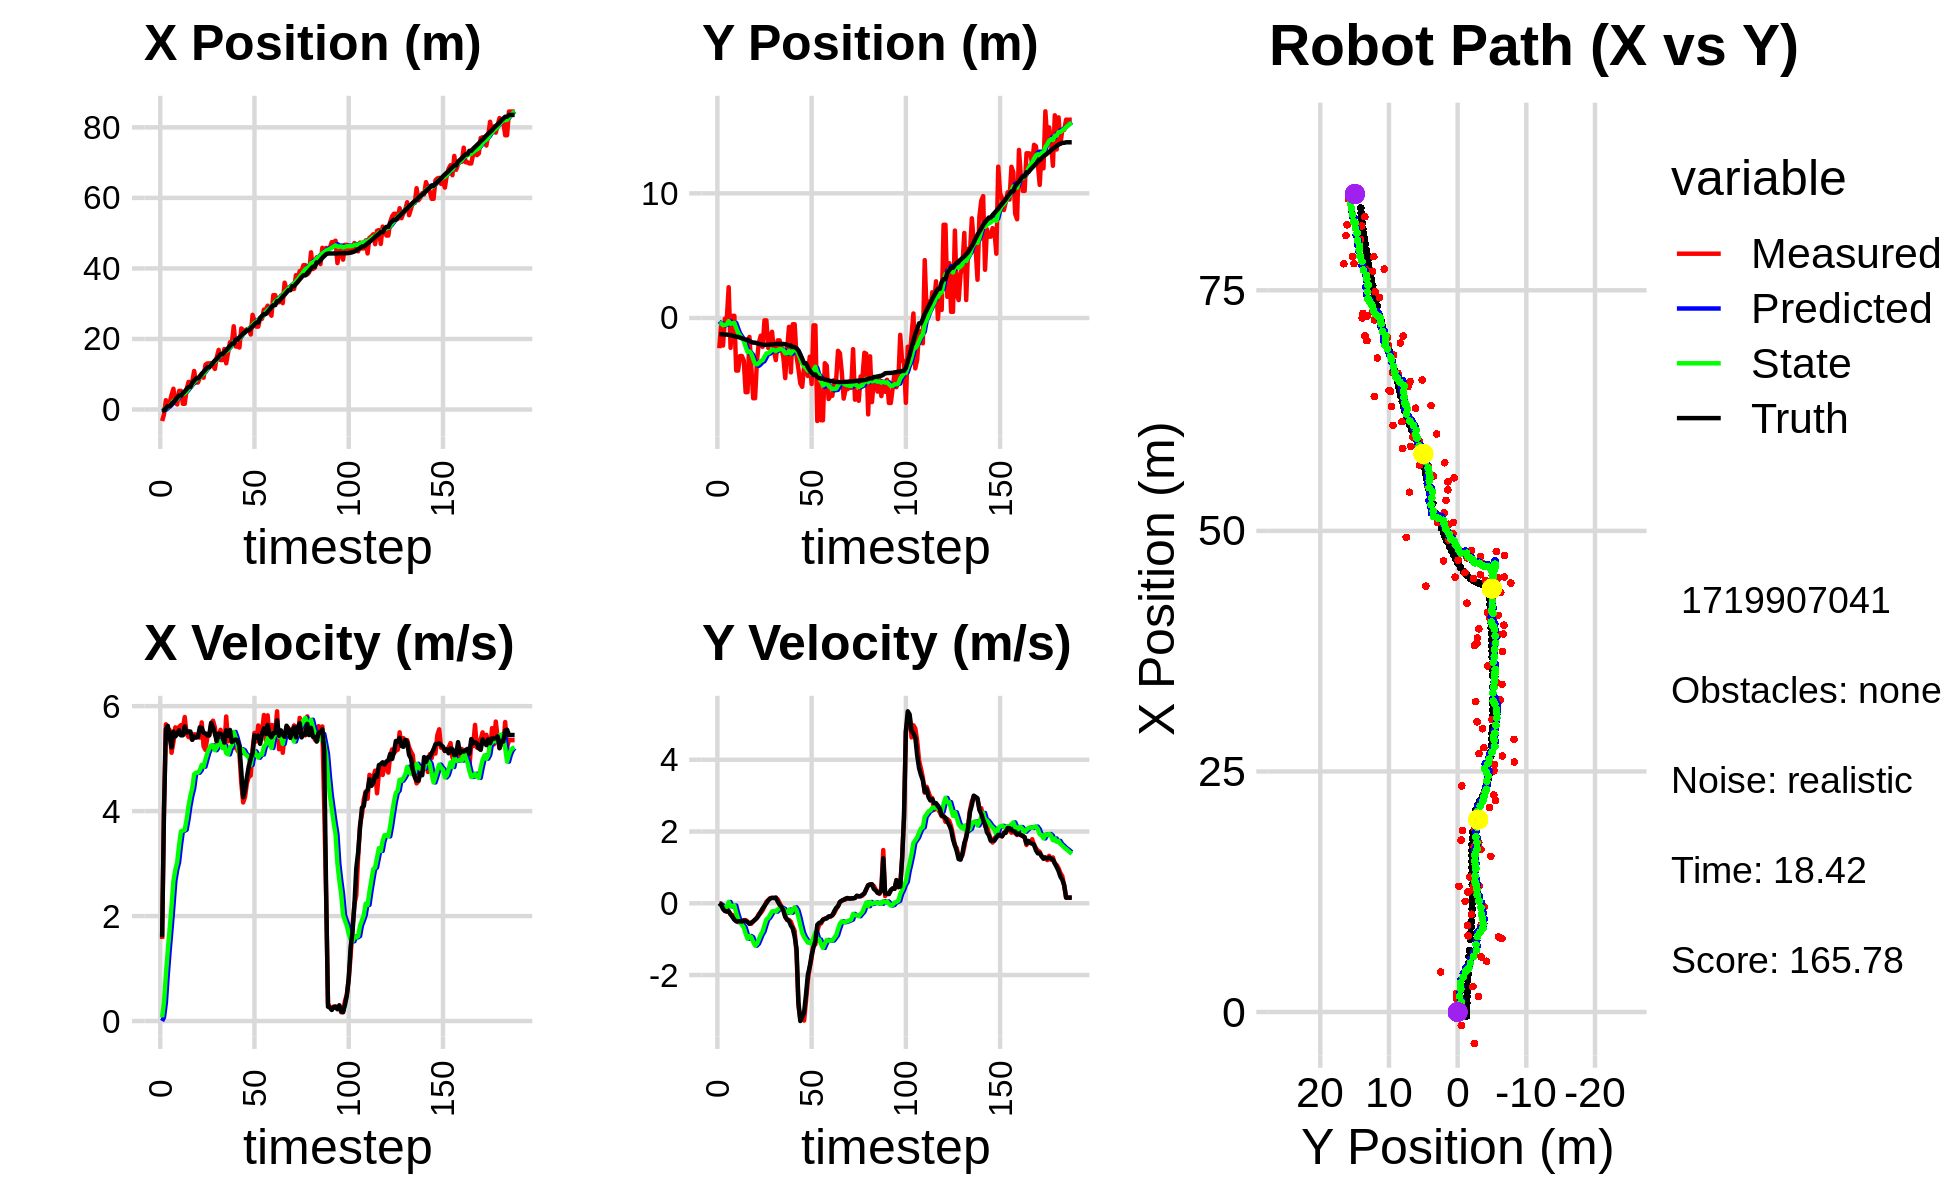

The file beside this chart, header and first rows:
6.867733600668866067e-01, -4.461167573451966462e+00, 0.000000000000000000e+00, 0.000000000000000000e+00, 0.000000000000000000e+00, 0.000000000000000000e+00, 0.000000000000000000e+00, 0.000000000000000000e+00, 4.310366615246715577e-02, -2.704964047720165299e-01, 0.000000000000000000e+00, 0.000000000000000000e+00, -4.644840357735167125e-01, -1.300578354829524219e+00, 0.000000000000000000e+00, 0.000000000000000000e+00, 0.000000000000000000e+00, -1.811918264138512313e-05
-3.267494022889102734e+00, -2.426151693985265645e+00, 1.562996937926022456e+00, -3.075507895266824977e-03, 4.310366615246715577e-02, -2.704964047720165299e-01, 0.000000000000000000e+00, 0.000000000000000000e+00, -1.531483296818944018e-01, -4.134705802251232853e-01, 7.110374958029019865e-02, -5.222785583206950716e-02, -4.306095235691516088e-01, -1.300579489689646318e+00, 1.600000000000000089e+00, 0.000000000000000000e+00, 1.600000023841857910e+00, 1.967696705833077431e-03
-1.401102005957993502e+00, -5.296313849587587219e-01, 4.044992245519489771e+00, -7.959328189021112887e-03, -1.460379547238653819e-01, -4.186933658083302201e-01, 7.110374958029019865e-02, -5.222785583206950716e-02, -1.426997401195753135e-01, -4.250968170851988082e-01, 3.521427212088703018e-01, -5.087086451358707739e-02, -2.141521566204668547e-01, -1.301108012294267535e+00, 4.000000000000000000e+00, -3.500000000000000333e-02, 4.000000000000000000e+00, 1.967696705833077431e-03
2.639869869346369580e+00, -2.212469379793396751e+00, 5.653388596065391347e+00, -8.313351857937693878e-02, -1.074854679986882722e-01, -4.301839035365574992e-01, 3.521427212088703018e-01, -5.087086451358707739e-02, 2.672406021504931672e-01, -5.752932313227399064e-01, 8.803957592467024362e-01, -1.273509669205493133e-01, 3.087665438274105889e-01, -1.308549207297310613e+00, 5.559000000000000163e+00, -1.610000000000000042e-01, 5.561999797821044922e+00, 1.470401789993047714e-02
1.808792650895579168e+00, -5.528503953086342376e-02, 5.569484425964295049e+00, -1.979184648227132470e-01, 3.552801780751634331e-01, -5.880283280147948766e-01, 8.803957592467024362e-01, -1.273509669205493133e-01, 6.539830380163074164e-01, -5.455988442278298933e-01, 1.341018572985572366e+00, -1.097913642155496361e-01, 9.515239600873063308e-01, -1.330207409711973376e+00, 5.623999999999999666e+00, -2.169999999999999984e-01, 5.627999782562255859e+00, 3.552128002047538757e-02
1.808792650895579168e+00, -5.528503953086342376e-02, 5.545087817785996798e+00, -2.334592259867819819e-01, 7.880848953148646974e-01, -5.565779806493849069e-01, 1.341018572985572366e+00, -1.097913642155496361e-01, 1.059049305854975698e+00, -5.174853047286948060e-01, 1.754572994246047069e+00, -9.627667828627289870e-02, 9.515239600873063308e-01, -1.330207409711973376e+00, 5.411999999999999922e+00, -2.280000000000000082e-01, 5.416999816894531250e+00, 4.207713901996612549e-02
4.157564103749328055e+00, 2.467500603337718257e+00, 5.111471941240990802e+00, -2.152031351474134324e-01, 1.234506605279580338e+00, -5.271129725573221458e-01, 1.754572994246047069e+00, -9.627667828627289870e-02, 1.651719773555733850e+00, -2.535133930933858304e-01, 2.189259020359689778e+00, 3.717946646070402483e-02, 1.581208408047698244e+00, -1.356527411758241985e+00, 5.213000000000000078e+00, -2.280000000000000082e-01, 5.217999935150146484e+00, 4.207713901996612549e-02
5.883910834791084454e+00, -2.393677562893047117e+00, 5.315022781165975374e+00, -3.090430010547521311e-01, 1.870645675591702917e+00, -2.497954464473154390e-01, 2.189259020359689778e+00, 3.717946646070402483e-02, 2.390919256534294490e+00, -4.719456322137288717e-01, 2.663367896505195009e+00, -8.862766020192644478e-02, 2.082902133434505476e+00, -1.379277081747150469e+00, 5.514999999999999680e+00, -3.089999999999999969e-01, 5.524000167846679688e+00, 5.807979404926300049e-02
1.917625189262730068e+00, 1.744419620060393972e-01, 5.595549108098498259e+00, -3.253542571903420555e-01, 2.657256046184814036e+00, -4.808083982339215190e-01, 2.663367896505195009e+00, -8.862766020192644478e-02, 2.737135455658725736e+00, -4.288631096349014293e-01, 2.881561791763922464e+00, -7.242036094558956805e-02, 2.710347354717251189e+00, -1.415315957295809168e+00, 5.421999999999999709e+00, -3.840000000000000080e-01, 5.435999870300292969e+00, 7.320039719343185425e-02
1.433773935524673027e+00, 1.752227082433176764e-01, 5.499233706387405718e+00, -4.032666232617530544e-01, 3.025291634835117982e+00, -4.361051457294604083e-01, 2.881561791763922464e+00, -7.242036094558956805e-02, 3.009694654019849036e+00, -3.922049904051874702e-01, 3.025865343462943891e+00, -6.336871462740287231e-02, 3.332787692888488973e+00, -1.460088060273416533e+00, 5.464999999999999858e+00, -4.590000000000000191e-01, 5.484000205993652344e+00, 7.320039719343185425e-02
5.284655392560470233e+00, -4.215721607541428106e+00, 5.602978445374356298e+00, -4.858079413893433562e-01, 3.312281188366143603e+00, -3.985418618679277825e-01, 3.025865343462943891e+00, -6.336871462740287231e-02, 3.634028117700835114e+00, -7.964498057890359028e-01, 3.350442943112213356e+00, -2.674394756163472886e-01, 3.963517367974124461e+00, -1.513918638744113032e+00, 5.540000000000000036e+00, -5.040000000000000036e-01, 5.563000202178955078e+00, 8.648899942636489868e-02
5.284655392560470233e+00, -4.215721607541428106e+00, 5.637664970577441537e+00, -5.243850777937814067e-01, 3.969072412012056628e+00, -8.231937533506705762e-01, 3.350442943112213356e+00, -2.674394756163472886e-01, 4.214390543642619669e+00, -1.172628056143917519e+00, 3.614778466181273853e+00, -4.400740901843962494e-01, 3.963517367974124461e+00, -1.513918638744113032e+00, 5.442999999999999616e+00, -5.040000000000000036e-01, 5.467000007629394531e+00, 9.274772554636001587e-02
1.615695417353170349e+00, -3.051481322069398150e+00, 5.580234436808657605e+00, -5.155585867559793201e-01, 4.575868390260747098e+00, -1.216635465162357210e+00, 3.614778466181273853e+00, -4.400740901843962494e-01, 4.392600194978911965e+00, -1.403158055690030048e+00, 3.626150874995070605e+00, -5.290537283158731618e-01, 4.594350040083153175e+00, -1.572410598876267995e+00, 5.443999999999999950e+00, -5.010000000000000009e-01, 5.467000007629394531e+00, 9.212858974933624268e-02
1.615695417353170349e+00, -3.051481322069398150e+00, 5.792315235592919720e+00, -5.243472456568264439e-01, 4.755215282478419070e+00, -1.456063428521617409e+00, 3.626150874995070605e+00, -5.290537283158731618e-01, 4.564105356380251166e+00, -1.615284433418454180e+00, 3.644218391191222040e+00, -6.020400037505480029e-01, 5.120129764754325130e+00, -1.620814399175443787e+00, 5.612000000000000099e+00, -5.100000000000000089e-01, 5.635000228881835938e+00, 9.027857333421707153e-02
5.725992728226501960e+00, -3.413503573476122099e+00, 5.471531784678939303e+00, -4.737141126937736701e-01, 4.928527195499373015e+00, -1.675488433793508980e+00, 3.644218391191222040e+00, -6.020400037505480029e-01, 5.100909478116473217e+00, -1.843530883715223556e+00, 3.840114743963238819e+00, -6.746416646275833484e-01, 5.763573825471923762e+00, -1.679252432100382331e+00, 5.496999999999999886e+00, -4.799999999999999822e-01, 5.518000125885009766e+00, 8.636261522769927979e-02
7.812969625429225573e+00, -5.949696258429470141e+00, 5.411755457686877158e+00, -4.685387996707499059e-01, 5.484920952512797321e+00, -1.910995050177981991e+00, 3.840114743963238819e+00, -6.746416646275833484e-01, 5.792703550703000914e+00, -2.306057052053183565e+00, 4.094561805082957306e+00, -8.469940706180585366e-01, 6.397338092612539384e+00, -1.734926895582382445e+00, 5.519000000000000128e+00, -4.909999999999999920e-01, 5.540999889373779297e+00, 9.464637190103530884e-02
7.812969625429225573e+00, -5.949696258429470141e+00, 5.407688562709207503e+00, -5.133518767323587140e-01, 6.202159731211296823e+00, -2.390756459114989241e+00, 4.094561805082957306e+00, -8.469940706180585366e-01, 6.426921963730804599e+00, -2.732263698079401504e+00, 4.289331497771215140e+00, -9.905094993186461805e-01, 6.397338092612539384e+00, -1.734926895582382445e+00, 5.516000000000000014e+00, -5.220000000000000195e-01, 5.540999889373779297e+00, 9.464637190103530884e-02
7.913588077079896088e+00, -1.519798831708159659e+00, 5.358737601578924981e+00, -5.703083898972932664e-01, 6.855855113507925758e+00, -2.831314648011266311e+00, 4.289331497771215140e+00, -9.905094993186461805e-01, 7.014205978819260778e+00, -2.681264015379942300e+00, 4.434448578525501006e+00, -9.113391205208591916e-01, 7.562125385432802993e+00, -1.850360141423014637e+00, 5.358999999999999986e+00, -5.739999999999999547e-01, 5.389999866485595703e+00, 1.060267835855484009e-01
1.092656344179365746e+01, -3.884314225313873159e+00, 5.464182710127294840e+00, -5.716142486599660177e-01, 7.457650836671811057e+00, -2.772397927432028286e+00, 4.434448578525501006e+00, -9.113391205208591916e-01, 7.848650150795109859e+00, -2.868765033146050136e+00, 4.702714992694795981e+00, -9.444237984550353238e-01, 8.179579913577434525e+00, -1.915571616102318186e+00, 5.421999999999999709e+00, -5.390000000000000346e-01, 5.447999954223632812e+00, 1.042319983243942261e-01
7.646532714489564952e+00, -6.436495051297984382e+00, 5.457339709097781544e+00, -5.087275440455175657e-01, 8.318921650064590168e+00, -2.963207412991553547e+00, 4.702714992694795981e+00, -9.444237984550353238e-01, 8.292506771302235791e+00, -3.291909604197987171e+00, 4.730521823494947320e+00, -1.077554204628110135e+00, 8.800681293597783394e+00, -1.975351080866117215e+00, 5.399000000000000021e+00, -5.030000000000000027e-01, 5.421999931335449219e+00, 9.295034408569335938e-02
7.646532714489564952e+00, -6.436495051297984382e+00, 5.443676090505856990e+00, -4.590835029969217995e-01, 8.765558953651730434e+00, -3.399665024660798007e+00, 4.730521823494947320e+00, -1.077554204628110135e+00, 8.693464071571902707e+00, -3.676707298750065078e+00, 4.731409079719599120e+00, -1.182340016229265878e+00, 8.800681293597783394e+00, -1.975351080866117215e+00, 5.408999999999999808e+00, -4.560000000000000164e-01, 5.427999973297119141e+00, 8.413428068161010742e-02
9.019388973972040091e+00, -3.429815933820971274e+00, 5.400452526165925526e+00, -3.966574082206917318e-01, 9.166604979543862441e+00, -3.794941300372991488e+00, 4.731409079719599120e+00, -1.182340016229265878e+00, 9.186854913966618241e+00, -3.724208186752158145e+00, 4.779579993938122051e+00, -1.129132350480767100e+00, 9.421258151564561700e+00, -2.028850720149734776e+00, 5.597000000000000419e+00, -4.099999999999999756e-01, 5.611999988555908203e+00, 7.331726700067520142e-02
1.015954795494475427e+01, -1.994580359113164336e+00, 5.690195824661755886e+00, -2.981190288030026725e-01, 9.664812913360430358e+00, -3.837121421800234966e+00, 4.779579993938122051e+00, -1.129132350480767100e+00, 9.760067378207144984e+00, -3.616689562910531563e+00, 4.881584689093400264e+00, -1.009080491838594273e+00, 1.006088560876835025e+01, -2.078226611608122720e+00, 5.584999999999999964e+00, -3.350000000000000200e-01, 5.594999790191650391e+00, 5.234384164214134216e-02
9.012965977239455029e+00, -1.424185261829342242e+00, 5.232822930569454911e+00, -2.741564856517359483e-01, 1.024822584711648510e+01, -3.717597612094390769e+00, 4.881584689093400264e+00, -1.009080491838594273e+00, 1.014603526372932940e+01, -3.456350345860213391e+00, 4.846142374270214326e+00, -8.740729006313106009e-01, 1.070111388036532141e+01, -2.113419101489977248e+00, 5.490999999999999659e+00, -2.310000000000000109e-01, 5.495999813079833984e+00, 5.234384164214134216e-02
1.271607643433450718e+01, -2.316360609050662767e+00, 5.166185953528260377e+00, -1.985534750305232299e-01, 1.063064950115635021e+01, -3.543757635923344473e+00, 4.846142374270214326e+00, -8.740729006313106009e-01, 1.085034902834493842e+01, -3.391841499608864829e+00, 4.982214302356551272e+00, -7.887987146922169623e-01, 1.133134382959021913e+01, -2.138065622236664076e+00, 5.480000000000000426e+00, -1.449999999999999900e-01, 5.481999874114990234e+00, 3.841437399387359619e-02
1.306818407767685564e+01, -1.896041487342718102e-01, 5.413197283731762788e+00, -9.322842457612409706e-02, 1.134857045858059266e+01, -3.470721371078086648e+00, 4.982214302356551272e+00, -7.887987146922169623e-01, 1.153836271793746171e+01, -3.112603113502055319e+00, 5.108361578371322764e+00, -6.129480590724774025e-01, 1.195847624597410963e+01, -2.150263414571227827e+00, 5.442999999999999616e+00, -6.800000000000000488e-02, 5.442999839782714844e+00, 1.722072996199131012e-02
1.306818407767685564e+01, -1.896041487342718102e-01, 5.446835404893890953e+00, 4.234811560850156031e-02, 1.204919887577459470e+01, -3.173897919409303103e+00, 5.108361578371322764e+00, -6.129480590724774025e-01, 1.216595404954370530e+01, -2.847297522887280330e+00, 5.190046947318772474e+00, -4.521677008949599452e-01, 1.195847624597410963e+01, -2.150263414571227827e+00, 5.442999999999999616e+00, 1.000000000000000021e-03, 5.442999839782714844e+00, -7.774654310196638107e-03
1.314004486819032991e+01, -2.403127060458425390e+00, 5.647322280393954230e+00, 8.747793856296719184e-02, 1.268495874427558334e+01, -2.892514292976776424e+00, 5.190046947318772474e+00, -4.521677008949599452e-01, 1.275290798142976811e+01, -2.820433839769926898e+00, 5.252087585192922958e+00, -4.057909610146324120e-01, 1.259489363480028246e+01, -2.147153720555198042e+00, 5.682000000000000384e+00, 8.200000000000000344e-02, 5.682000160217285156e+00, -1.548892352730035782e-02
1.247729152454554225e+01, -1.503499434908011745e+00, 5.722258503293131682e+00, 1.411855497759206268e-01, 1.327811673994906094e+01, -2.861012935871390273e+00, 5.252087585192922958e+00, -4.057909610146324120e-01, 1.322436844914378717e+01, -2.701853790058446947e+00, 5.249364720813067819e+00, -3.212757722999147747e-01, 1.324652594389983662e+01, -2.136255548810457761e+00, 5.596000000000000085e+00, 1.330000000000000071e-01, 5.597000122070312500e+00, -2.466804161667823792e-02
1.150063580278825803e+01, -1.104905054391786656e+00, 5.593920724623019147e+00, 1.525421385447131573e-01, 1.374930492122509307e+01, -2.733981367288438324e+00, 5.249364720813067819e+00, -3.212757722999147747e-01, 1.354800734781190386e+01, -2.550840848748848089e+00, 5.160253717255637973e+00, -2.283777185231098683e-01, 1.388726538442018033e+01, -2.120229051578008228e+00, 5.472000000000000419e+00, 1.489999999999999936e-01, 5.473999977111816406e+00, -2.726251445710659027e-02
1.486785599592655771e+01, -2.637164220624309774e+00, 5.298008677454379978e+00, 1.452793013738718775e-01, 1.406403271953746703e+01, -2.573678620601159039e+00, 5.160253717255637973e+00, -2.283777185231098683e-01, 1.414946065082811799e+01, -2.564047872826708652e+00, 5.213894736123321216e+00, -2.138764820267236022e-01, 1.440813559298097069e+01, -2.106126175897186315e+00, 5.333999999999999631e+00, 1.479999999999999927e-01, 5.335999965667724609e+00, -2.741462178528308868e-02
1.690181773969973733e+01, -3.376458214165828142e+00, 5.415964368609803792e+00, 1.485138223887310094e-01, 1.467085012444045056e+01, -2.585435521029380901e+00, 5.213894736123321216e+00, -2.138764820267236022e-01, 1.489864456072038124e+01, -2.649019215437559360e+00, 5.347719389109271582e+00, -2.315783007657815362e-01, 1.502571600742749247e+01, -2.088711307354873536e+00, 5.477999999999999758e+00, 1.590000000000000024e-01, 5.480000019073486328e+00, -2.741462178528308868e-02
1.401866108188193571e+01, -1.794537977901861314e+00, 5.548872181653128344e+00, 1.118911472506527727e-01, 1.543341649963130813e+01, -2.672177045514137372e+00, 5.347719389109271582e+00, -2.315783007657815362e-01, 1.530596134324633972e+01, -2.569787470644178118e+00, 5.290352795982963485e+00, -1.775353396960323571e-01, 1.565442007832792193e+01, -2.077390060533026883e+00, 5.471000000000000085e+00, 4.800000000000000100e-02, 5.471000194549560547e+00, -2.016193233430385590e-02
1.401866108188193571e+01, -1.794537977901861314e+00, 5.359995371010631615e+00, 7.145209516226372869e-03, 1.583499662284463660e+01, -2.587541004613781226e+00, 5.290352795982963485e+00, -1.775353396960323571e-01, 1.566162638323970491e+01, -2.500399816590571422e+00, 5.200953663850879316e+00, -1.345166251877518704e-01, 1.565442007832792193e+01, -2.077390060533026883e+00, 5.442999999999999616e+00, -4.000000000000000083e-02, 5.442999839782714844e+00, -1.333061838522553444e-03
1.715674412280505834e+01, -2.407557920584270761e+00, 5.205091899288841972e+00, -9.722536156376647420e-02, 1.618172174962479204e+01, -2.513851479109346698e+00, 5.200953663850879316e+00, -1.345166251877518704e-01, 1.627693173652640724e+01, -2.501637009206300277e+00, 5.252410979743403097e+00, -1.281738065054106035e-01, 1.628043097288204066e+01, -2.077522144275767868e+00, 5.304999999999999716e+00, -9.800000000000000377e-02, 5.306000232696533203e+00, 1.867672242224216461e-02
1.310298794535514766e+01, -3.155000970689351814e+00, 5.801977498448184889e+00, -1.872968619928962464e-01, 1.680217283450074817e+01, -2.514454389856841221e+00, 5.252410979743403097e+00, -1.281738065054106035e-01, 1.647013131949107390e+01, -2.580991777969051437e+00, 5.104387702855165188e+00, -1.587555383301283429e-01, 1.679011648954061897e+01, -2.086778925252474437e+00, 5.541000000000000369e+00, -2.010000000000000120e-01, 5.545000076293945312e+00, 3.227034956216812134e-02
1.618126124165527457e+01, -4.822675154794100472e+00, 5.328525658875971516e+00, -3.498798827299065550e-01, 1.698057008977659166e+01, -2.596867331802064083e+00, 5.104387702855165188e+00, -1.587555383301283429e-01, 1.691426392115643651e+01, -2.827455951947990709e+00, 5.081203991654068552e+00, -2.643470057904980797e-01, 1.741725081205054337e+01, -2.109291479353224474e+00, 5.434000000000000163e+00, -3.820000000000000062e-01, 5.447000026702880859e+00, 6.556754559278488159e-02
1.906242090530937716e+01, -2.493964867198118274e+00, 5.475996190644382366e+00, -4.684865690943439964e-01, 1.742238432032184292e+01, -2.853890652527040661e+00, 5.081203991654068552e+00, -2.643470057904980797e-01, 1.760255284681980825e+01, -2.826626639985867939e+00, 5.200143815592843666e+00, -2.581042012590026302e-01, 1.804355353150427632e+01, -2.151442096857571151e+00, 5.546000000000000263e+00, -4.530000000000000138e-01, 5.564000129699707031e+00, 8.534494042396545410e-02
1.885232409882365445e+01, -7.074970465538157338e-01, 5.424185407844309026e+00, -4.640540138055788688e-01, 1.812256722837909351e+01, -2.852437060111768119e+00, 5.200143815592843666e+00, -2.581042012590026302e-01, 1.820523278446719573e+01, -2.646870796353739230e+00, 5.257107257303792913e+00, -1.743434913378421047e-01, 1.867162817720171120e+01, -2.205562517568233627e+00, 5.315999999999999837e+00, -4.909999999999999920e-01, 5.337999820709228516e+00, 8.534494042396545410e-02
2.360742348430762405e+01, -4.364835844159890677e+00, 5.204531548491128312e+00, -5.155109700764942682e-01, 1.873094351019757653e+01, -2.664305145487523507e+00, 5.257107257303792913e+00, -1.743434913378421047e-01, 1.920334447876303585e+01, -2.848781865850660289e+00, 5.508346244896859645e+00, -2.639823314637798068e-01, 1.867162817720171120e+01, -2.205562517568233627e+00, 5.339000000000000412e+00, -6.199999999999999956e-01, 5.375000000000000000e+00, 9.872837364673614502e-02
1.787087315362862938e+01, -5.008427360525500305e-01, 5.410450731802428415e+00, -6.553783637934578188e-01, 1.975417910325272075e+01, -2.875180098997038414e+00, 5.508346244896859645e+00, -2.639823314637798068e-01, 1.956563526885618387e+01, -2.654599047045145710e+00, 5.401446728900831218e+00, -1.788014420078506972e-01, 1.979493826693752823e+01, -2.332077787669488700e+00, 5.363000000000000433e+00, -7.049999999999999600e-01, 5.408999919891357422e+00, 1.205446422100067139e-01
1.787087315362862938e+01, -5.008427360525500305e-01, 5.155055473728935134e+00, -7.683397356469567896e-01, 2.010577994174626681e+01, -2.672479191245930696e+00, 5.401446728900831218e+00, -1.788014420078506972e-01, 1.987531411531404757e+01, -2.480599410446530317e+00, 5.263715527158823626e+00, -1.115602093535043582e-01, 1.979493826693752823e+01, -2.332077787669488700e+00, 5.347000000000000419e+00, -9.310000000000000497e-01, 5.427999973297119141e+00, 1.479566842317581177e-01
1.757153552786764905e+01, -3.067486332012990591e+00, 5.103696917061188110e+00, -1.421647031868477740e+00, 2.040168566802993055e+01, -2.491755431381880825e+00, 5.263715527158823626e+00, -1.115602093535043582e-01, 2.011768405193992137e+01, -2.605118192501239438e+00, 5.101993853717599947e+00, -1.969191701280846307e-01, 2.040933340841095855e+01, -2.430419490110464320e+00, 5.235999999999999766e+00, -1.264999999999999902e+00, 5.387000083923339844e+00, 2.716658413410186768e-01
2.298924213643358172e+01, -4.084663674828933999e+00, 4.532072093466211093e+00, -2.863676691605347102e+00, 2.062788343731168084e+01, -2.624810109514047696e+00, 5.101993853717599947e+00, -1.969191701280846307e-01, 2.082853013325047087e+01, -2.884330305838615160e+00, 5.178185723347040081e+00, -3.831798469340805813e-01, 2.099867457203063381e+01, -2.614500330273525019e+00, 4.754999999999999893e+00, -2.757000000000000117e+00, 5.495999813079833984e+00, 5.635237097740173340e-01
2.256129306580394811e+01, -5.253427789669081527e+00, 4.164585180581073409e+00, -3.226151825318980038e+00, 2.134634870558517505e+01, -2.922648290532023019e+00, 5.178185723347040081e+00, -3.831798469340805813e-01, 2.141239702810356960e+01, -3.276699294867692736e+00, 5.157231044299646072e+00, -6.154029976992836382e-01, 2.152781599827224213e+01, -2.952892587624966758e+00, 4.266000000000000014e+00, -3.282000000000000028e+00, 5.382999897003173828e+00, 6.590997576713562012e-01
2.196857809695003994e+01, -5.522633955747041412e+00, 4.271096479120798151e+00, -3.078629315155571700e+00, 2.192812013253353598e+01, -3.338239594637621099e+00, 5.157231044299646072e+00, -6.154029976992836382e-01, 2.188631837180327722e+01, -3.661476398075245609e+00, 5.085353050631629124e+00, -8.237719387255615366e-01, 2.193669337063128566e+01, -3.266854927230017580e+00, 4.399000000000000021e+00, -3.169999999999999929e+00, 5.422999858856201172e+00, 6.245532631874084473e-01
2.277000197762443889e+01, -3.874637157884419647e+00, 4.536366979961959700e+00, -3.269837718975967533e+00, 2.239485367686643968e+01, -3.743853591947801540e+00, 5.085353050631629124e+00, -8.237719387255615366e-01, 2.240306485715450080e+01, -3.861149663058903503e+00, 5.059174207729633110e+00, -9.420938792988151622e-01, 2.244920653144673395e+01, -3.629017159815429050e+00, 4.647999999999999687e+00, -3.040000000000000036e+00, 5.553999900817871094e+00, 6.245532631874084473e-01
2.277000197762443889e+01, -3.874637157884419647e+00, 4.653730610283465019e+00, -2.741093331893106111e+00, 2.290898227792746411e+01, -3.955359050988784819e+00, 5.059174207729633110e+00, -9.420938792988151622e-01, 2.287451184823230577e+01, -4.023947235237312015e+00, 5.018031145202527910e+00, -1.021425764878020059e+00, 2.244920653144673395e+01, -3.629017159815429050e+00, 4.858999999999999986e+00, -2.553999999999999826e+00, 5.488999843597412109e+00, 5.322993397712707520e-01
2.126548796934304875e+01, -4.654068039226156195e+00, 4.676125840408555945e+00, -2.148292853035321581e+00, 2.337631496275255927e+01, -4.126089811725114131e+00, 5.018031145202527910e+00, -1.021425764878020059e+00, 2.315300770736897107e+01, -4.226861744751467143e+00, 4.878828039243918724e+00, -1.096261520228566377e+00, 2.299814337527739383e+01, -3.946497724964115328e+00, 5.000000000000000000e+00, -1.997000000000000108e+00, 5.383999824523925781e+00, 4.306576550006866455e-01
2.684704083260006158e+01, -3.109654471912906004e+00, 5.178773770581749147e+00, -1.788782892463298024e+00, 2.364089051129336383e+01, -4.336487896774324113e+00, 4.878828039243918724e+00, -1.096261520228566377e+00, 2.396874895640667802e+01, -4.243405125460796512e+00, 5.071945038151126184e+00, -1.074830958381041368e+00, 2.356511324660170104e+01, -4.201657340397211726e+00, 5.100999999999999979e+00, -1.762000000000000011e+00, 5.395999908447265625e+00, 3.325769007205963135e-01
2.507476419200949636e+01, -5.293873236490116874e+00, 5.490717751292941706e+00, -1.526636246051789270e+00, 2.447594346022179224e+01, -4.350888221298900405e+00, 5.071945038151126184e+00, -1.074830958381041368e+00, 2.455590415133047699e+01, -4.464365009794547312e+00, 5.138306453774435845e+00, -1.136617785473734932e+00, 2.415117949256678287e+01, -4.400546834421001030e+00, 5.443999999999999950e+00, -1.443999999999999950e+00, 5.631999969482421875e+00, 2.711897790431976318e-01
2.350280731957955993e+01, -5.926955205354533796e-01, 5.326733906169548227e+00, -1.084435559527860304e+00, 2.506973479670791960e+01, -4.578026788341921005e+00, 5.138306453774435845e+00, -1.136617785473734932e+00, 2.492679616609415305e+01, -4.177575315128248867e+00, 5.071901838717810307e+00, -9.610107155154820058e-01, 2.467273825407622567e+01, -4.538837001649219438e+00, 5.402000000000000135e+00, -1.227000000000000091e+00, 5.539999961853027344e+00, 2.008389234542846680e-01
2.350280731957955993e+01, -5.926955205354533796e-01, 5.631483010925514066e+00, -1.146477473344670095e+00, 2.543398634996593444e+01, -4.273676386679796657e+00, 5.071901838717810307e+00, -9.610107155154820058e-01, 2.527471824539507139e+01, -3.913762512264000737e+00, 5.017396990268805368e+00, -8.095740893233497326e-01, 2.467273825407622567e+01, -4.538837001649219438e+00, 5.440999999999999837e+00, -1.044999999999999929e+00, 5.539999961853027344e+00, 2.008389234542846680e-01
2.599136601394936363e+01, -8.265067622722542140e+00, 5.568478839269636715e+00, -7.811363816962740847e-01, 2.577645794442195282e+01, -3.994719921196335566e+00, 5.017396990268805368e+00, -8.095740893233497326e-01, 2.582584407045301589e+01, -4.420215557567614972e+00, 5.074682192414059934e+00, -9.938551144844125496e-01, 2.591422289650713395e+01, -4.747082040536945158e+00, 5.282000000000000028e+00, -5.989999999999999769e-01, 5.315999984741210938e+00, 1.393688172101974487e-01
2.572212880869223284e+01, -5.339144931550395157e+00, 5.495497256280716059e+00, -5.892693425179158506e-01, 2.633331228969442250e+01, -4.519601069016056627e+00, 5.074682192414059934e+00, -9.938551144844125496e-01, 2.629548786339271516e+01, -4.584254542824696799e+00, 5.077784669900934134e+00, -1.010843046283571800e+00, 2.653148764371253066e+01, -4.812839791846952764e+00, 5.474000000000000199e+00, -5.460000000000000409e-01, 5.500999927520751953e+00, 1.068195179104804993e-01
2.832730454267766618e+01, -8.203805014829470110e+00, 5.830900661815539898e+00, -5.628135996966416865e-01, 2.680326633038280804e+01, -4.685338847453054179e+00, 5.077784669900934134e+00, -1.010843046283571800e+00, 2.699063013174218995e+01, -5.017826339696497051e+00, 5.220567041513281659e+00, -1.143126218655101667e+00, 2.706153887541750080e+01, -4.863995598179658764e+00, 5.575000000000000178e+00, -5.300000000000000266e-01, 5.599999904632568359e+00, 9.622449427843093872e-02
2.832730454267766618e+01, -8.203805014829470110e+00, 5.352477456150092294e+00, -4.691648315134674396e-01, 2.751268683589351838e+01, -5.132138961562007218e+00, 5.220567041513281659e+00, -1.143126218655101667e+00, 2.759886433990647348e+01, -5.410354561415434027e+00, 5.274285556493177651e+00, -1.245588035178951003e+00, 2.706153887541750080e+01, -4.863995598179658764e+00, 5.472999999999999865e+00, -4.550000000000000155e-01, 5.492000102996826172e+00, 8.743031322956085205e-02
2.943816727391168797e+01, -3.628666803779852845e+00, 5.824822966061813823e+00, -4.344184041543606711e-01, 2.812629289555579248e+01, -5.534913364933329305e+00, 5.274285556493177651e+00, -1.245588035178951003e+00, 2.828252819643652671e+01, -5.309874301946504893e+00, 5.389029257782032012e+00, -1.125391129591551298e+00, 2.769432085779551045e+01, -4.918556497312675191e+00, 5.642000000000000348e+00, -4.309999999999999942e-01, 5.657999992370605469e+00, 7.444271445274353027e-02
2.746896404067132025e+01, -3.808779404305042693e+00, 5.324313865659152434e+00, -4.090030434952653948e-01, 2.882143112221472947e+01, -5.422413414905659756e+00, 5.389029257782032012e+00, -1.125391129591551298e+00, 2.868631973371617505e+01, -5.230651484336174661e+00, 5.312727492654866879e+00, -1.022275551287860740e+00, 2.833990210359529627e+01, -4.967562482602390972e+00, 5.455000000000000071e+00, -4.229999999999999871e-01, 5.471000194549560547e+00, 7.666741311550140381e-02
2.659594720620478014e+01, -6.504385278536870096e+00, 5.640314600831501934e+00, -3.784954735793151226e-01, 2.921759248298166156e+01, -5.332879039464960336e+00, 5.312727492654866879e+00, -1.022275551287860740e+00, 2.897907647346409021e+01, -5.422510600371211353e+00, 5.202654519436388014e+00, -1.043545841797111740e+00, 2.896541947153396279e+01, -5.014641807969251630e+00, 5.408000000000000362e+00, -3.679999999999999938e-01, 5.421000003814697266e+00, 6.700492650270462036e-02
3.242264765552938144e+01, -6.237642691916069460e+00, 5.629339604440722233e+00, -3.777589922390992005e-01, 2.949934192540773026e+01, -5.526865184550922905e+00, 5.202654519436388014e+00, -1.043545841797111740e+00, 2.980618532268562504e+01, -5.569521688227173861e+00, 5.391528284988402753e+00, -1.043779479733215831e+00, 2.958934134261457416e+01, -5.056178138759156226e+00, 5.485999999999999766e+00, -3.579999999999999849e-01, 5.498000144958496094e+00, 6.700492650270462036e-02
... 128 more rows
